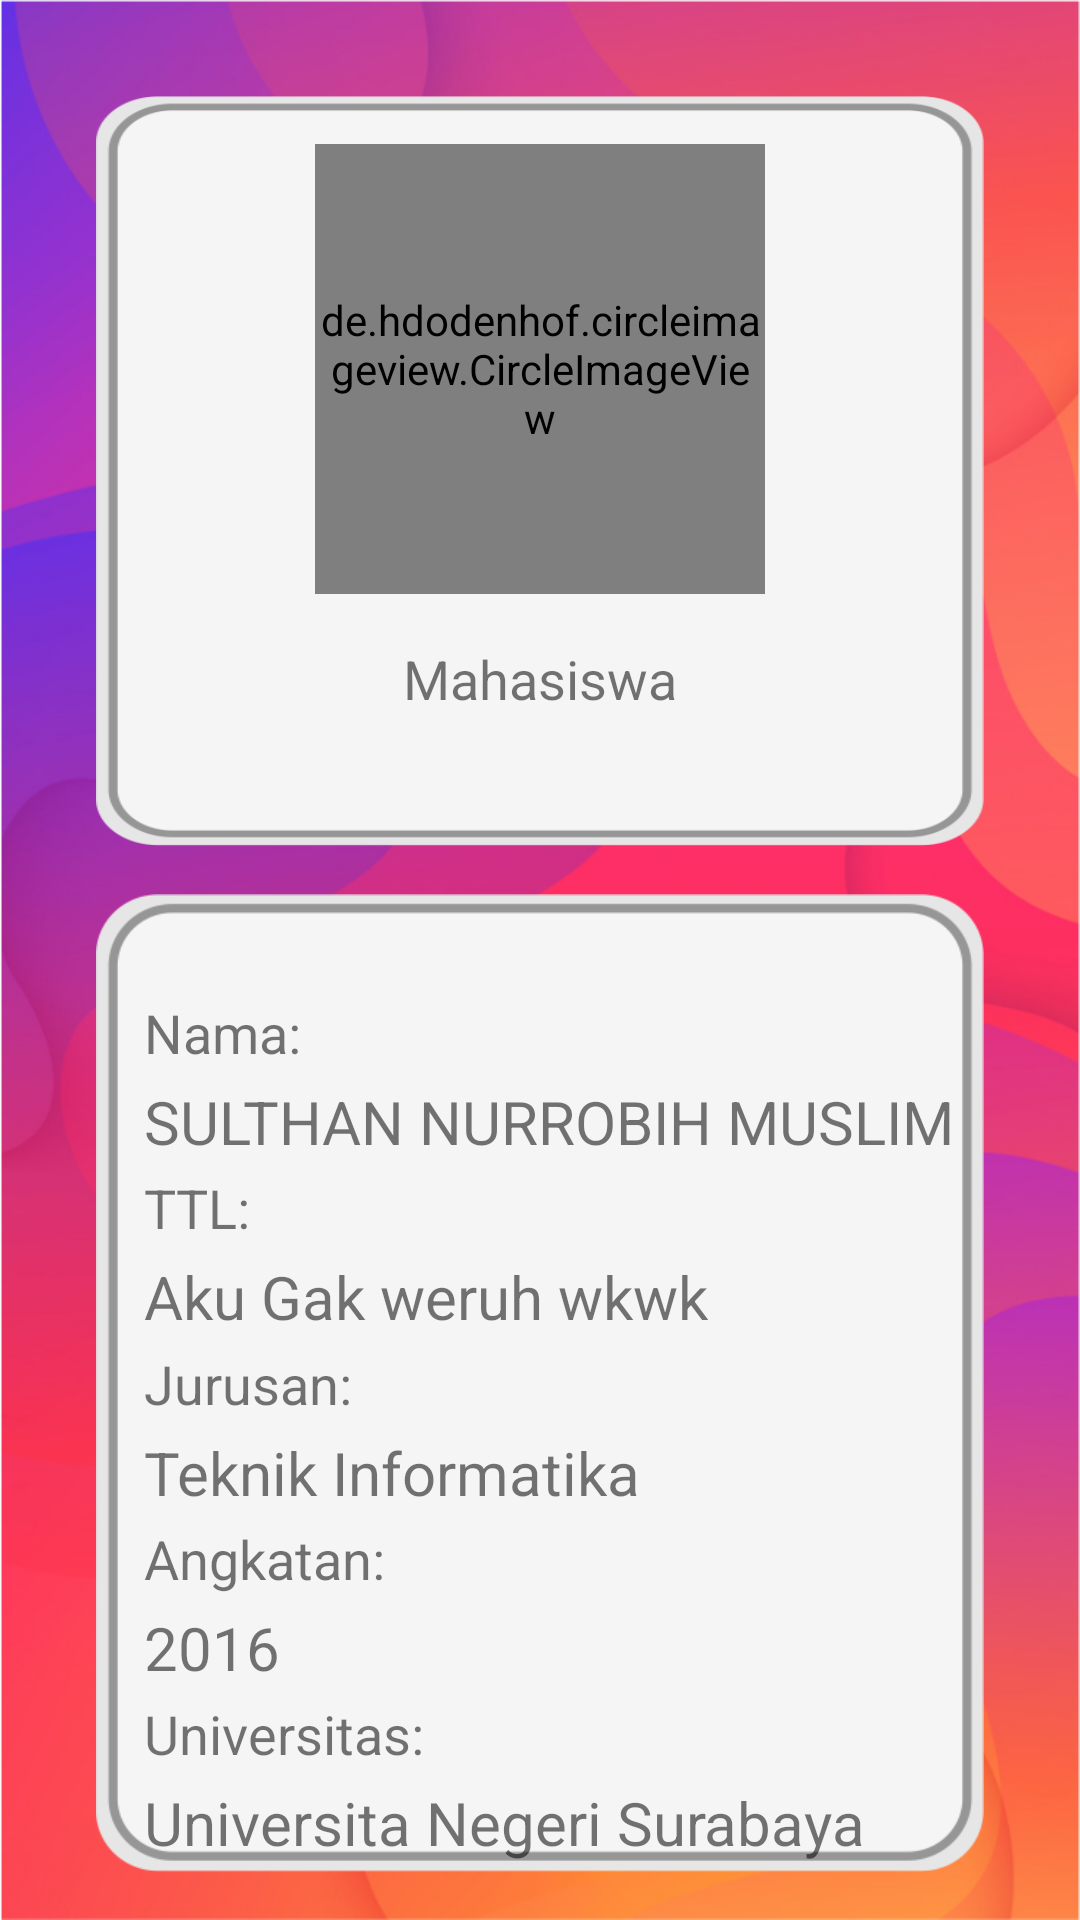

Layout XML and referenced resources for this Android screen:
<!-- AndroidManifest.xml: application theme AppTheme -->
<!-- res/layout/activity_info.xml -->
<?xml version="1.0" encoding="utf-8"?>
<androidx.constraintlayout.widget.ConstraintLayout xmlns:android="http://schemas.android.com/apk/res/android"
    xmlns:app="http://schemas.android.com/apk/res-auto"
    xmlns:tools="http://schemas.android.com/tools"
    android:layout_width="match_parent"
    android:layout_height="match_parent"
    tools:context=".InfoActivity">

    <ImageView
        android:id="@+id/imageView5"
        android:layout_width="match_parent"
        android:layout_height="match_parent"
        android:scaleType="fitXY"
        android:src="@drawable/bg_orange" />

    <ImageView
        android:id="@+id/imageView6"
        android:layout_width="match_parent"
        android:layout_height="250dp"
        android:layout_marginHorizontal="32dp"
        android:layout_marginTop="32dp"
        android:scaleType="fitXY"
        android:src="@drawable/bg_level"
        app:layout_constraintStart_toStartOf="parent"
        app:layout_constraintTop_toTopOf="parent" />

    <de.hdodenhof.circleimageview.CircleImageView
        android:id="@+id/circleImageView"
        android:layout_width="150dp"
        android:layout_height="150dp"
        android:layout_marginTop="16dp"
        android:src="@drawable/pic_profile"
        app:layout_constraintEnd_toEndOf="@+id/imageView6"
        app:layout_constraintStart_toStartOf="@+id/imageView6"
        app:layout_constraintTop_toTopOf="@+id/imageView6" />

    <TextView
        android:id="@+id/textView5"
        android:layout_width="wrap_content"
        android:layout_height="wrap_content"
        android:layout_marginTop="16dp"
        android:text="Mahasiswa"
        android:textSize="18sp"
        app:layout_constraintEnd_toEndOf="@+id/circleImageView"
        app:layout_constraintStart_toStartOf="@+id/circleImageView"
        app:layout_constraintTop_toBottomOf="@+id/circleImageView" />

    <ImageView
        android:id="@+id/imageView7"
        android:layout_width="match_parent"
        android:layout_height="0dp"
        android:layout_marginHorizontal="32dp"
        android:layout_marginVertical="16dp"
        android:scaleType="fitXY"
        android:src="@drawable/bg_level"
        app:layout_constraintBottom_toBottomOf="parent"
        app:layout_constraintStart_toStartOf="parent"
        app:layout_constraintTop_toBottomOf="@+id/imageView6" />

    <TextView
        android:id="@+id/textView7"
        android:layout_width="wrap_content"
        android:layout_height="wrap_content"
        android:layout_marginStart="16dp"
        android:text="Nama:"
        android:textSize="18sp"
        app:layout_constraintBottom_toTopOf="@+id/textView6"
        app:layout_constraintStart_toStartOf="@+id/imageView7"
        app:layout_constraintTop_toTopOf="@+id/imageView7" />

    <TextView
        android:id="@+id/textView13"
        android:layout_width="wrap_content"
        android:layout_height="wrap_content"
        android:layout_marginTop="4dp"
        android:text="SULTHAN NURROBIH MUSLIM"
        android:textSize="20sp"
        app:layout_constraintStart_toStartOf="@+id/textView7"
        app:layout_constraintTop_toBottomOf="@+id/textView7" />

    <TextView
        android:id="@+id/textView6"
        android:layout_width="wrap_content"
        android:layout_height="wrap_content"
        android:text="TTL: "
        android:textSize="18sp"
        app:layout_constraintBottom_toTopOf="@+id/textView8"
        app:layout_constraintStart_toStartOf="@+id/textView7"
        app:layout_constraintTop_toBottomOf="@+id/textView7" />

    <TextView
        android:layout_width="wrap_content"
        android:layout_height="wrap_content"
        android:layout_marginTop="4dp"
        android:text="Aku Gak weruh wkwk"
        android:textSize="20sp"
        app:layout_constraintStart_toStartOf="@+id/textView7"
        app:layout_constraintTop_toBottomOf="@+id/textView6" />

    <TextView
        android:id="@+id/textView8"
        android:layout_width="wrap_content"
        android:layout_height="wrap_content"
        android:text="Jurusan: "
        android:textSize="18sp"
        app:layout_constraintBottom_toTopOf="@+id/textView9"
        app:layout_constraintStart_toStartOf="@+id/textView6"
        app:layout_constraintTop_toBottomOf="@+id/textView6" />

    <TextView
        android:id="@+id/textView12"
        android:layout_width="wrap_content"
        android:layout_height="wrap_content"
        android:layout_marginTop="4dp"
        android:text="Teknik Informatika"
        android:textSize="20sp"
        app:layout_constraintStart_toStartOf="@+id/textView7"
        app:layout_constraintTop_toBottomOf="@+id/textView8" />

    <TextView
        android:id="@+id/textView11"
        android:layout_width="wrap_content"
        android:layout_height="wrap_content"
        android:text="Universitas: "
        android:textSize="18sp"
        app:layout_constraintBottom_toBottomOf="@+id/imageView7"
        app:layout_constraintStart_toStartOf="@+id/textView9"
        app:layout_constraintTop_toBottomOf="@+id/textView9" />

    <TextView
        android:layout_width="wrap_content"
        android:layout_height="wrap_content"
        android:layout_marginTop="4dp"
        android:text="Universita Negeri Surabaya"
        android:textSize="20sp"
        app:layout_constraintStart_toStartOf="@+id/textView7"
        app:layout_constraintTop_toBottomOf="@+id/textView11" />

    <TextView
        android:id="@+id/textView9"
        android:layout_width="wrap_content"
        android:layout_height="wrap_content"
        android:text="Angkatan: "
        android:textSize="18sp"
        app:layout_constraintBottom_toTopOf="@+id/textView11"
        app:layout_constraintStart_toStartOf="@+id/textView8"
        app:layout_constraintTop_toBottomOf="@+id/textView8" />

    <TextView
        android:layout_width="wrap_content"
        android:layout_height="wrap_content"
        android:layout_marginTop="4dp"
        android:text="2016"
        android:textSize="20sp"
        app:layout_constraintStart_toStartOf="@+id/textView7"
        app:layout_constraintTop_toBottomOf="@+id/textView9" />

</androidx.constraintlayout.widget.ConstraintLayout>
<!-- resources referenced by this layout -->
<resources>
  <!-- drawable bg_level: png bitmap (drawable, 11116 bytes) -->
  <!-- drawable bg_orange: png bitmap (drawable, 496263 bytes) -->
  <!-- drawable pic_profile: png bitmap (drawable, 567284 bytes) -->
  <style name="AppTheme" parent="Theme.AppCompat.Light.NoActionBar">
          
          <item name="colorPrimary">@color/colorPrimary</item>
          <item name="colorPrimaryDark">@color/colorPrimaryDark</item>
          <item name="colorAccent">@color/colorAccent</item>
          <item name="android:windowFullscreen">true</item>
      </style>
  <!-- not gathered from this repository: default colours our renderer supplied (Android Studio template values) -->
  <color name="colorPrimary">#FF6200EE</color>
  <color name="colorPrimaryDark">#FF3700B3</color>
  <color name="colorAccent">#FF03DAC5</color>
</resources>
